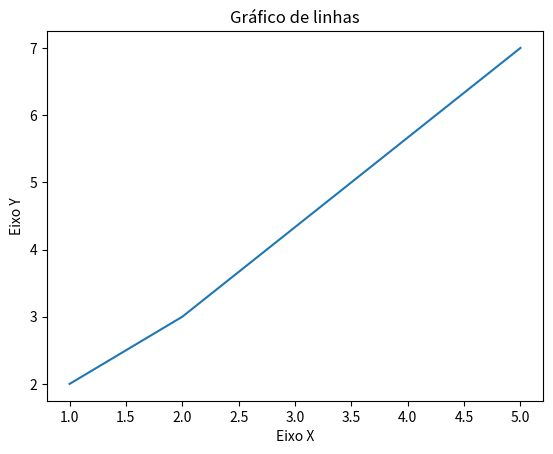

This chart was generated by the following Python code:
# Visualização de dados em Python
from matplotlib import pyplot as plt

x = [1, 2, 5]
y = [2, 3, 7]

titulo = "Gráfico de linhas"
eixox = "Eixo X"
eixoy = "Eixo Y"

#Legendas
plt.title(titulo)
plt.xlabel(eixox)
plt.ylabel(eixoy)

#Eixos
plt.plot(x, y)
plt.show()